Photos from the image-classification dataset "data" in the GitHub repository AfonsoScheufele/Computer-Vision-Inspection-System. Its 2 classes are: defect, normal.

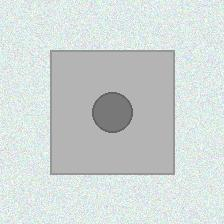
Label: defect

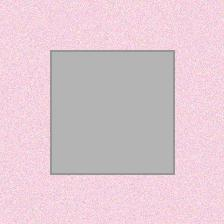
Label: normal

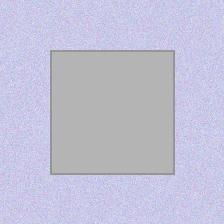
Label: normal

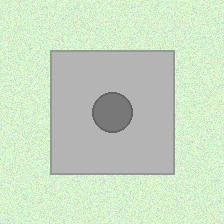
Label: defect

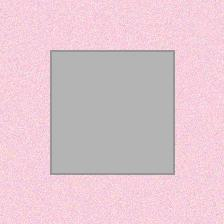
Label: normal

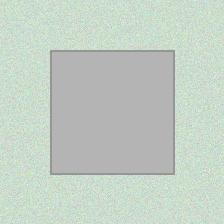
Label: normal
